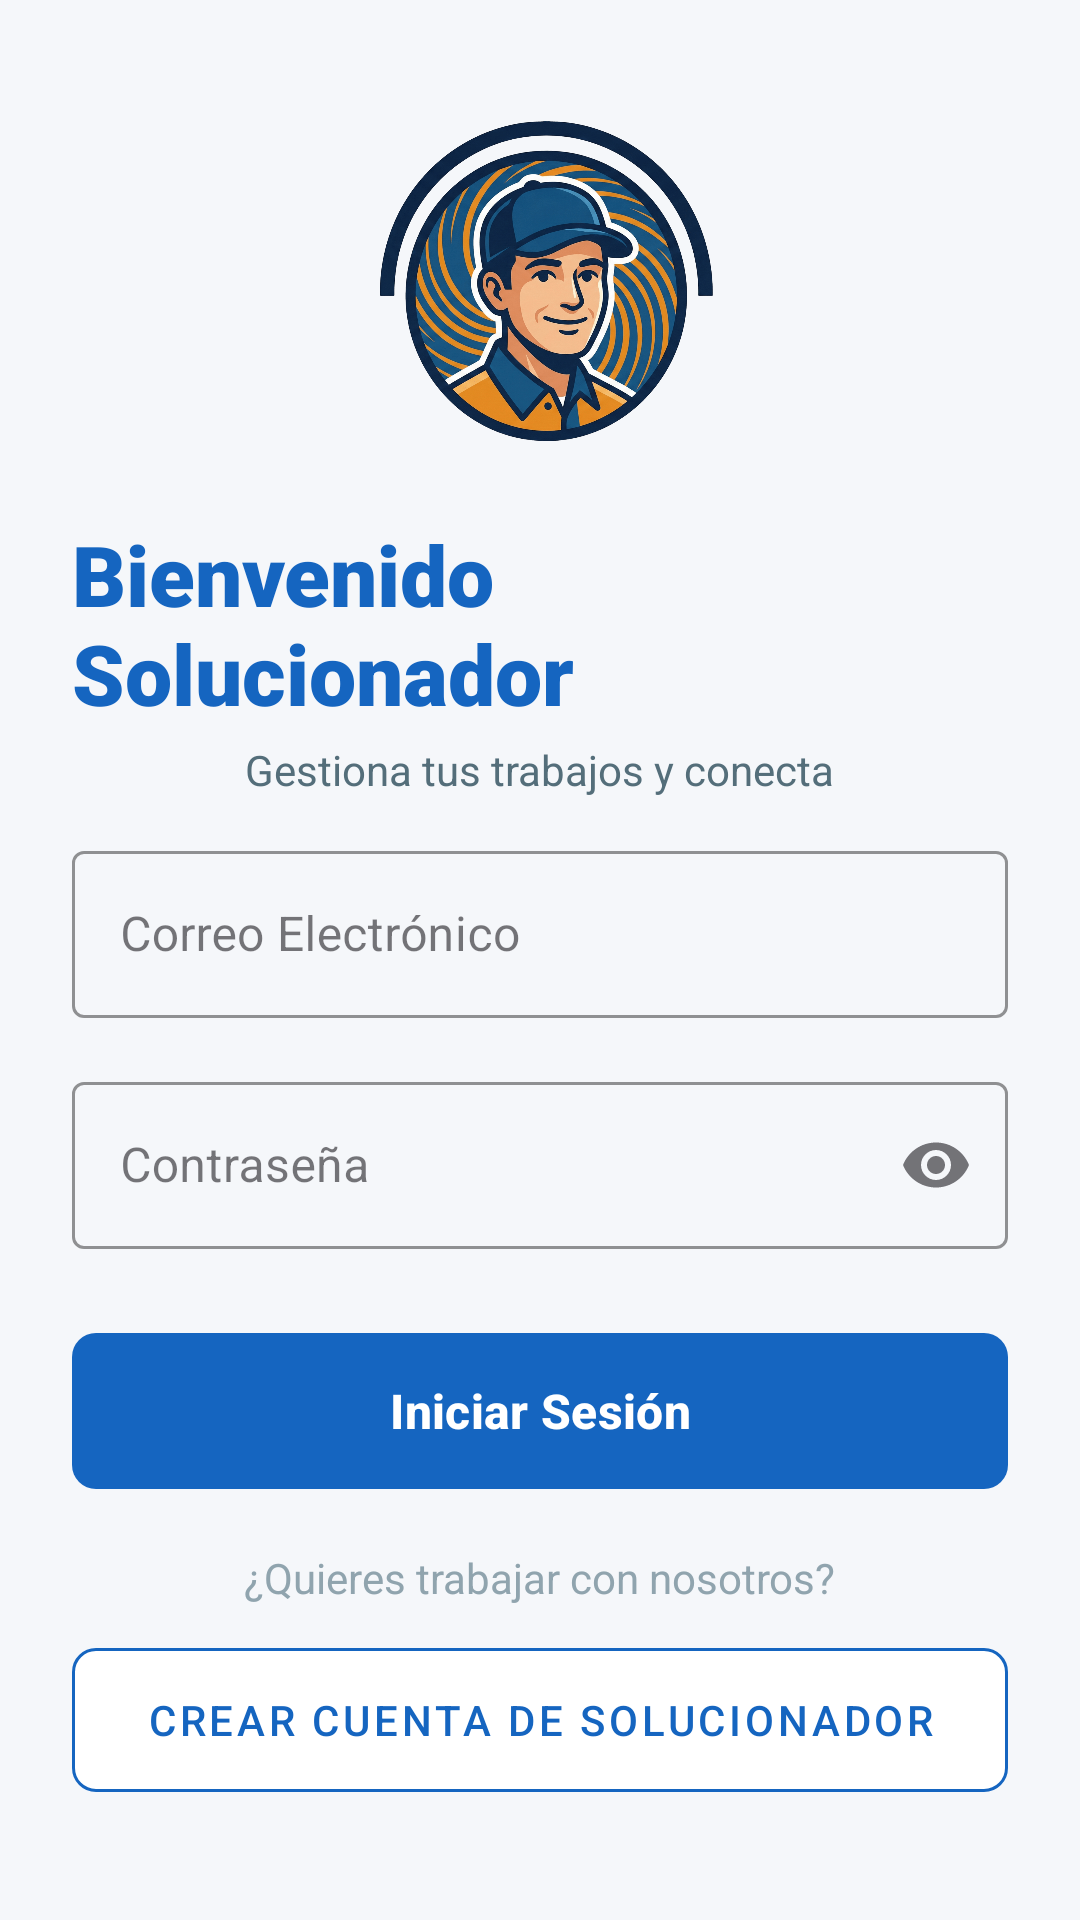

The Android layout XML behind this screen, and the referenced resources:
<!-- AndroidManifest.xml: application theme Theme.PruebasDepuradasXDUwU -->
<!-- res/layout/activity_login_solucionador.xml -->
<?xml version="1.0" encoding="utf-8"?>
<androidx.constraintlayout.widget.ConstraintLayout
    xmlns:android="http://schemas.android.com/apk/res/android"
    xmlns:app="http://schemas.android.com/apk/res-auto"
    xmlns:tools="http://schemas.android.com/tools"
    android:layout_width="match_parent"
    android:layout_height="match_parent"
    android:background="@color/bg_app"
    android:padding="@dimen/espacio_L">

    <LinearLayout
        android:id="@+id/headerContainer"
        android:layout_width="match_parent"
        android:layout_height="wrap_content"
        android:orientation="vertical"
        android:gravity="center"
        app:layout_constraintTop_toTopOf="parent"
        app:layout_constraintStart_toStartOf="parent"
        app:layout_constraintEnd_toEndOf="parent"
        app:layout_constraintBottom_toTopOf="@+id/formContainer">

        <ImageView
            android:layout_width="@dimen/header_h_small"
            android:layout_height="@dimen/header_h_small"
            android:src="@drawable/ic_login_solucionador"
            android:layout_marginBottom="@dimen/espacio_M"/>

        <TextView
            android:id="@+id/textView"
            android:layout_width="wrap_content"
            android:layout_height="wrap_content"
            android:text="@string/login_sol_titulo"
            android:fontFamily="sans-serif-black"
            android:textColor="@color/brand_azul"
            android:textSize="@dimen/font_display" />

        <TextView
            android:layout_width="wrap_content"
            android:layout_height="wrap_content"
            android:text="@string/login_sol_subtitulo"
            android:textColor="@color/txt_cuerpo"
            android:textSize="@dimen/font_subtitulo"
            android:layout_marginTop="@dimen/espacio_XS"/>
    </LinearLayout>

    <LinearLayout
        android:id="@+id/formContainer"
        android:layout_width="match_parent"
        android:layout_height="wrap_content"
        android:orientation="vertical"
        app:layout_constraintTop_toBottomOf="@+id/headerContainer"
        app:layout_constraintBottom_toBottomOf="parent"
        app:layout_constraintStart_toStartOf="parent"
        app:layout_constraintEnd_toEndOf="parent">

        <com.google.android.material.textfield.TextInputLayout
            android:layout_width="match_parent"
            android:layout_height="wrap_content"
            android:layout_marginBottom="@dimen/espacio_M"
            android:hint="@string/login_cli_hint_email"
            app:boxStrokeColor="@color/brand_azul"
            app:hintTextColor="@color/brand_azul"
            style="@style/Widget.MaterialComponents.TextInputLayout.OutlinedBox">

            <com.google.android.material.textfield.TextInputEditText
                android:id="@+id/edt_Mail_Solucionador_login"
                android:layout_width="match_parent"
                android:layout_height="wrap_content"
                android:inputType="textEmailAddress"
                android:textColor="@color/txt_titulo"
                android:textColorHint="@color/txt_cuerpo"/>
        </com.google.android.material.textfield.TextInputLayout>

        <com.google.android.material.textfield.TextInputLayout
            android:layout_width="match_parent"
            android:layout_height="wrap_content"
            android:layout_marginBottom="@dimen/espacio_L"
            android:hint="@string/login_cli_hint_pass"
            app:boxStrokeColor="@color/brand_azul"
            app:hintTextColor="@color/brand_azul"
            app:endIconMode="password_toggle"
            style="@style/Widget.MaterialComponents.TextInputLayout.OutlinedBox">

            <com.google.android.material.textfield.TextInputEditText
                android:id="@+id/edt_Password_Solucionador_login"
                android:layout_width="match_parent"
                android:layout_height="wrap_content"
                android:inputType="textPassword"
                android:textColor="@color/txt_titulo"
                android:textColorHint="@color/txt_cuerpo"/>
        </com.google.android.material.textfield.TextInputLayout>

        <com.google.android.material.button.MaterialButton
            android:id="@+id/btn_Iniciar_Secion_Solucionador"
            android:layout_width="match_parent"
            android:layout_height="@dimen/btn_h_std"
            android:text="@string/login_sol_btn_login"
            android:textSize="@dimen/font_btn"
            android:textStyle="bold"
            app:backgroundTint="@color/brand_azul"
            app:cornerRadius="@dimen/btn_radio_rect"
            android:layout_marginBottom="@dimen/espacio_M"/>

        <TextView
            android:layout_width="wrap_content"
            android:layout_height="wrap_content"
            android:text="@string/login_sol_label_register"
            android:layout_gravity="center"
            android:textColor="@color/txt_hint"
            android:layout_marginBottom="@dimen/espacio_S"/>

        <com.google.android.material.button.MaterialButton
            android:id="@+id/btn_Ir_Registro_Solucionador"
            android:layout_width="match_parent"
            android:layout_height="@dimen/btn_h_std"
            android:text="@string/login_sol_btn_register"
            android:onClick="registroSolucionador"
            android:textColor="@color/brand_azul"
            app:backgroundTint="@color/bg_card"
            app:strokeColor="@color/brand_azul"
            app:strokeWidth="@dimen/btn_stroke"
            app:cornerRadius="@dimen/btn_radio_rect"
            style="@style/Widget.MaterialComponents.Button.OutlinedButton"/>

    </LinearLayout>

</androidx.constraintlayout.widget.ConstraintLayout>
<!-- resources referenced by this layout -->
<resources>
  <color name="bg_app">#F5F7FA</color>
  <color name="bg_card">#FFFFFF</color>
  <color name="brand_azul">#1565C0</color>
  <color name="txt_cuerpo">#546E7A</color>
  <color name="txt_hint">#90A4AE</color>
  <color name="txt_titulo">#1C1C1C</color>
  <dimen name="btn_h_std">60dp</dimen>
  <dimen name="btn_radio_rect">8dp</dimen>
  <dimen name="btn_stroke">1dp</dimen>
  <dimen name="espacio_L">24dp</dimen>
  <dimen name="espacio_M">16dp</dimen>
  <dimen name="espacio_S">8dp</dimen>
  <dimen name="espacio_XS">4dp</dimen>
  <dimen name="font_btn">16sp</dimen>
  <dimen name="font_display">28sp</dimen>
  <dimen name="font_subtitulo">14sp</dimen>
  <dimen name="header_h_small">120dp</dimen>
  <!-- drawable ic_login_solucionador: png bitmap (drawable, 719970 bytes) -->
  <string name="login_cli_hint_email">Correo Electrónico</string>
  <string name="login_cli_hint_pass">Contraseña</string>
  <string name="login_sol_btn_login">Iniciar Sesión</string>
  <string name="login_sol_btn_register">Crear cuenta de Solucionador</string>
  <string name="login_sol_label_register">¿Quieres trabajar con nosotros?</string>
  <string name="login_sol_subtitulo">Gestiona tus trabajos y conecta</string>
  <string name="login_sol_titulo">Bienvenido Solucionador</string>
  <style name="Theme.PruebasDepuradasXDUwU" parent="Base.Theme.PruebasDepuradasXDUwU" />
  <style name="Base.Theme.PruebasDepuradasXDUwU" parent="Theme.Material3.DayNight.NoActionBar">
          
          
      </style>
</resources>
